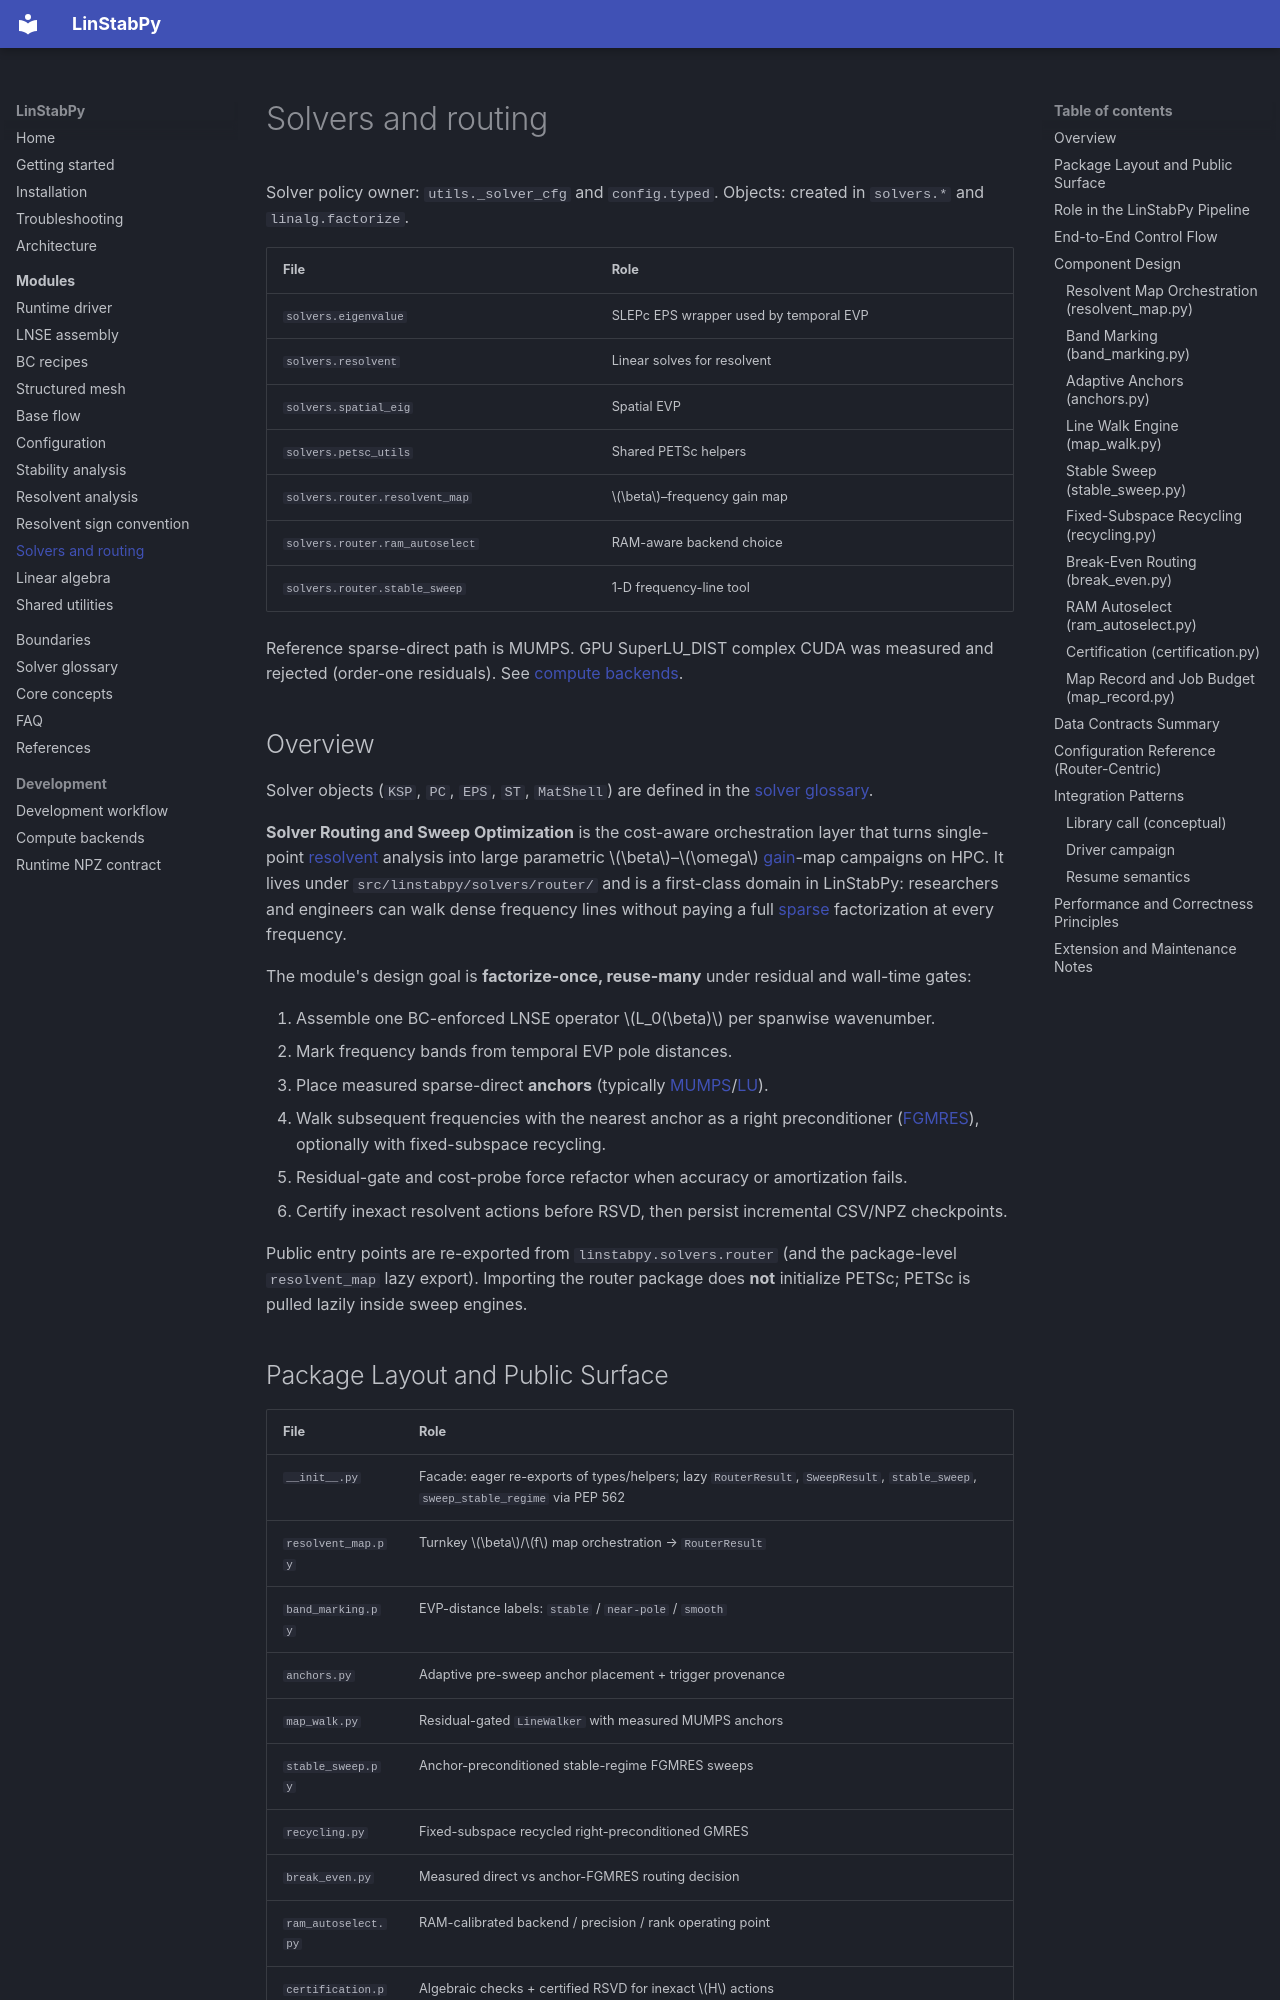

repository: openfluids/linstabpy · page: modules/solvers/index.html · generator: mkdocs

# Solvers and routing

Solver policy owner: `utils._solver_cfg` and `config.typed`.
Objects: created in `solvers.*` and `linalg.factorize`.

| File | Role |
|---|---|
| `solvers.eigenvalue` | SLEPc EPS wrapper used by temporal EVP |
| `solvers.resolvent` | Linear solves for resolvent |
| `solvers.spatial_eig` | Spatial EVP |
| `solvers.petsc_utils` | Shared PETSc helpers |
| `solvers.router.resolvent_map` | \(\beta\)–frequency gain map |
| `solvers.router.ram_autoselect` | RAM-aware backend choice |
| `solvers.router.stable_sweep` | 1-D frequency-line tool |

Reference sparse-direct path is MUMPS. GPU SuperLU_DIST complex CUDA was
measured and rejected (order-one residuals). See
[compute backends](../development/compute-backends.md).

## Overview

Solver objects (`KSP`, `PC`, `EPS`, `ST`, `MatShell`) are defined in the [solver glossary](../solver-glossary.md).

**Solver Routing and Sweep Optimization** is the cost-aware orchestration layer that turns single-point [resolvent](https://grokipedia.com/page/Resolvent_formalism) analysis into large parametric \(\beta\)–\(\omega\) [gain](../core-concepts.md)-map campaigns on HPC. It lives under `src/linstabpy/solvers/router/` and is a first-class domain in LinStabPy: researchers and engineers can walk dense frequency lines without paying a full [sparse](https://grokipedia.com/page/Sparse_matrix) factorization at every frequency.

The module's design goal is **factorize-once, reuse-many** under residual and wall-time gates:

1. Assemble one BC-enforced LNSE operator \(L_0(\beta)\) per spanwise wavenumber.
2. Mark frequency bands from temporal EVP pole distances.
3. Place measured sparse-direct **anchors** (typically [MUMPS](https://en.wikipedia.org/wiki/MUMPS_(software))/[LU](https://grokipedia.com/page/LU_decomposition)).
4. Walk subsequent frequencies with the nearest anchor as a right preconditioner ([FGMRES](https://grokipedia.com/page/Generalized_minimal_residual_method)), optionally with fixed-subspace recycling.
5. Residual-gate and cost-probe force refactor when accuracy or amortization fails.
6. Certify inexact resolvent actions before RSVD, then persist incremental CSV/NPZ checkpoints.

Public entry points are re-exported from `linstabpy.solvers.router` (and the package-level `resolvent_map` lazy export). Importing the router package does **not** initialize PETSc; PETSc is pulled lazily inside sweep engines.
